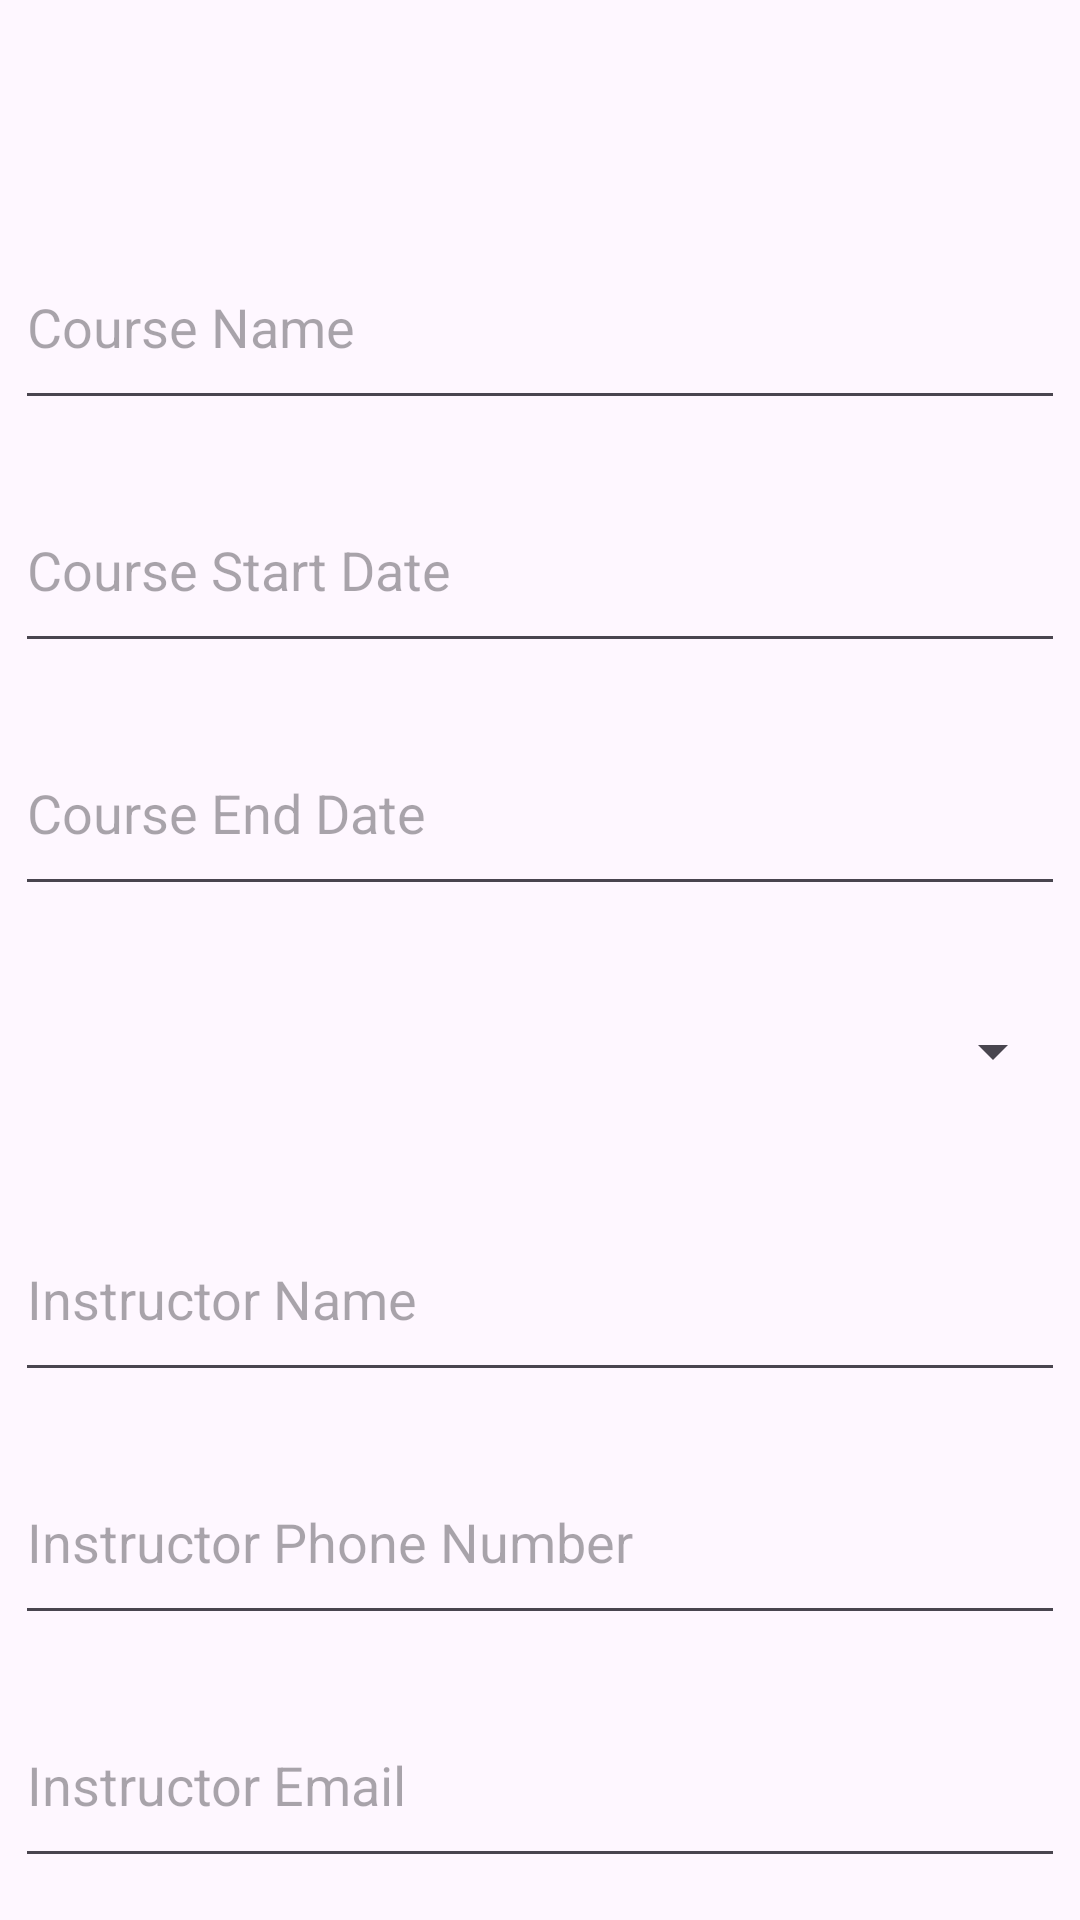

Write the Android layout XML for this screen, with the resource values it uses.
<!-- AndroidManifest.xml: application theme Theme.AppCompat.Light.DarkActionBar -->
<!-- res/layout/activity_add_course.xml -->
<?xml version="1.0" encoding="utf-8"?>
<androidx.constraintlayout.widget.ConstraintLayout xmlns:android="http://schemas.android.com/apk/res/android"
    xmlns:app="http://schemas.android.com/apk/res-auto"
    xmlns:tools="http://schemas.android.com/tools"
    android:layout_width="match_parent"
    android:layout_height="match_parent"
    tools:context=".AddCourseActivity">

    <EditText
        android:id="@+id/course_name_input"
        android:layout_width="350dp"
        android:layout_height="65dp"
        android:layout_marginTop="75dp"
        android:ems="10"
        android:hint="Course Name"
        android:inputType="text"
        app:layout_constraintEnd_toEndOf="parent"
        app:layout_constraintStart_toStartOf="parent"
        app:layout_constraintTop_toTopOf="parent" />

    <EditText
        android:id="@+id/course_start_date_input"
        android:layout_width="350dp"
        android:layout_height="65dp"
        android:layout_marginTop="16dp"
        android:ems="10"
        android:hint="Course Start Date"
        android:inputType="text"
        app:layout_constraintEnd_toEndOf="parent"
        app:layout_constraintStart_toStartOf="parent"
        app:layout_constraintTop_toBottomOf="@+id/course_name_input" />

    <EditText
        android:id="@+id/course_end_date_input"
        android:layout_width="350dp"
        android:layout_height="65dp"
        android:layout_marginTop="16dp"
        android:ems="10"
        android:hint="Course End Date"
        android:inputType="text"
        app:layout_constraintEnd_toEndOf="parent"
        app:layout_constraintStart_toStartOf="parent"
        app:layout_constraintTop_toBottomOf="@+id/course_start_date_input" />

    <Spinner
        android:id="@+id/course_status_spinner"
        android:layout_width="350dp"
        android:layout_height="65dp"
        android:layout_marginTop="16dp"
        app:layout_constraintEnd_toEndOf="parent"
        app:layout_constraintStart_toStartOf="parent"
        app:layout_constraintTop_toBottomOf="@+id/course_end_date_input" />

    <EditText
        android:id="@+id/course_instructor_name"
        android:layout_width="350dp"
        android:layout_height="65dp"
        android:layout_marginTop="16dp"
        android:ems="10"
        android:hint="Instructor Name"
        android:inputType="text"
        app:layout_constraintEnd_toEndOf="parent"
        app:layout_constraintStart_toStartOf="parent"
        app:layout_constraintTop_toBottomOf="@+id/course_status_spinner" />

    <EditText
        android:id="@+id/course_instructor_phone_number"
        android:layout_width="350dp"
        android:layout_height="65dp"
        android:layout_marginTop="16dp"
        android:ems="10"
        android:hint="Instructor Phone Number"
        android:inputType="text"
        app:layout_constraintEnd_toEndOf="parent"
        app:layout_constraintStart_toStartOf="parent"
        app:layout_constraintTop_toBottomOf="@+id/course_instructor_name" />

    <EditText
        android:id="@+id/course_instructor_email"
        android:layout_width="350dp"
        android:layout_height="65dp"
        android:layout_marginTop="16dp"
        android:ems="10"
        android:hint="Instructor Email"
        android:inputType="text"
        app:layout_constraintEnd_toEndOf="parent"
        app:layout_constraintStart_toStartOf="parent"
        app:layout_constraintTop_toBottomOf="@+id/course_instructor_phone_number" />

    <Button
        android:id="@+id/save_button"
        android:layout_width="wrap_content"
        android:layout_height="wrap_content"
        android:layout_marginTop="32dp"
        android:text="Save"
        app:layout_constraintEnd_toEndOf="parent"
        app:layout_constraintStart_toStartOf="parent"
        app:layout_constraintTop_toBottomOf="@+id/course_instructor_email" />


</androidx.constraintlayout.widget.ConstraintLayout>
<!-- resources referenced by this layout -->
<resources>
  <style name="Theme.AppCompat.Light.DarkActionBar" parent="Base.Theme.AppCompat.Light.DarkActionBar" />
  <style name="Base.Theme.AppCompat.Light.DarkActionBar" parent="Theme.Material3.DayNight.NoActionBar">
          
          
      </style>
</resources>
